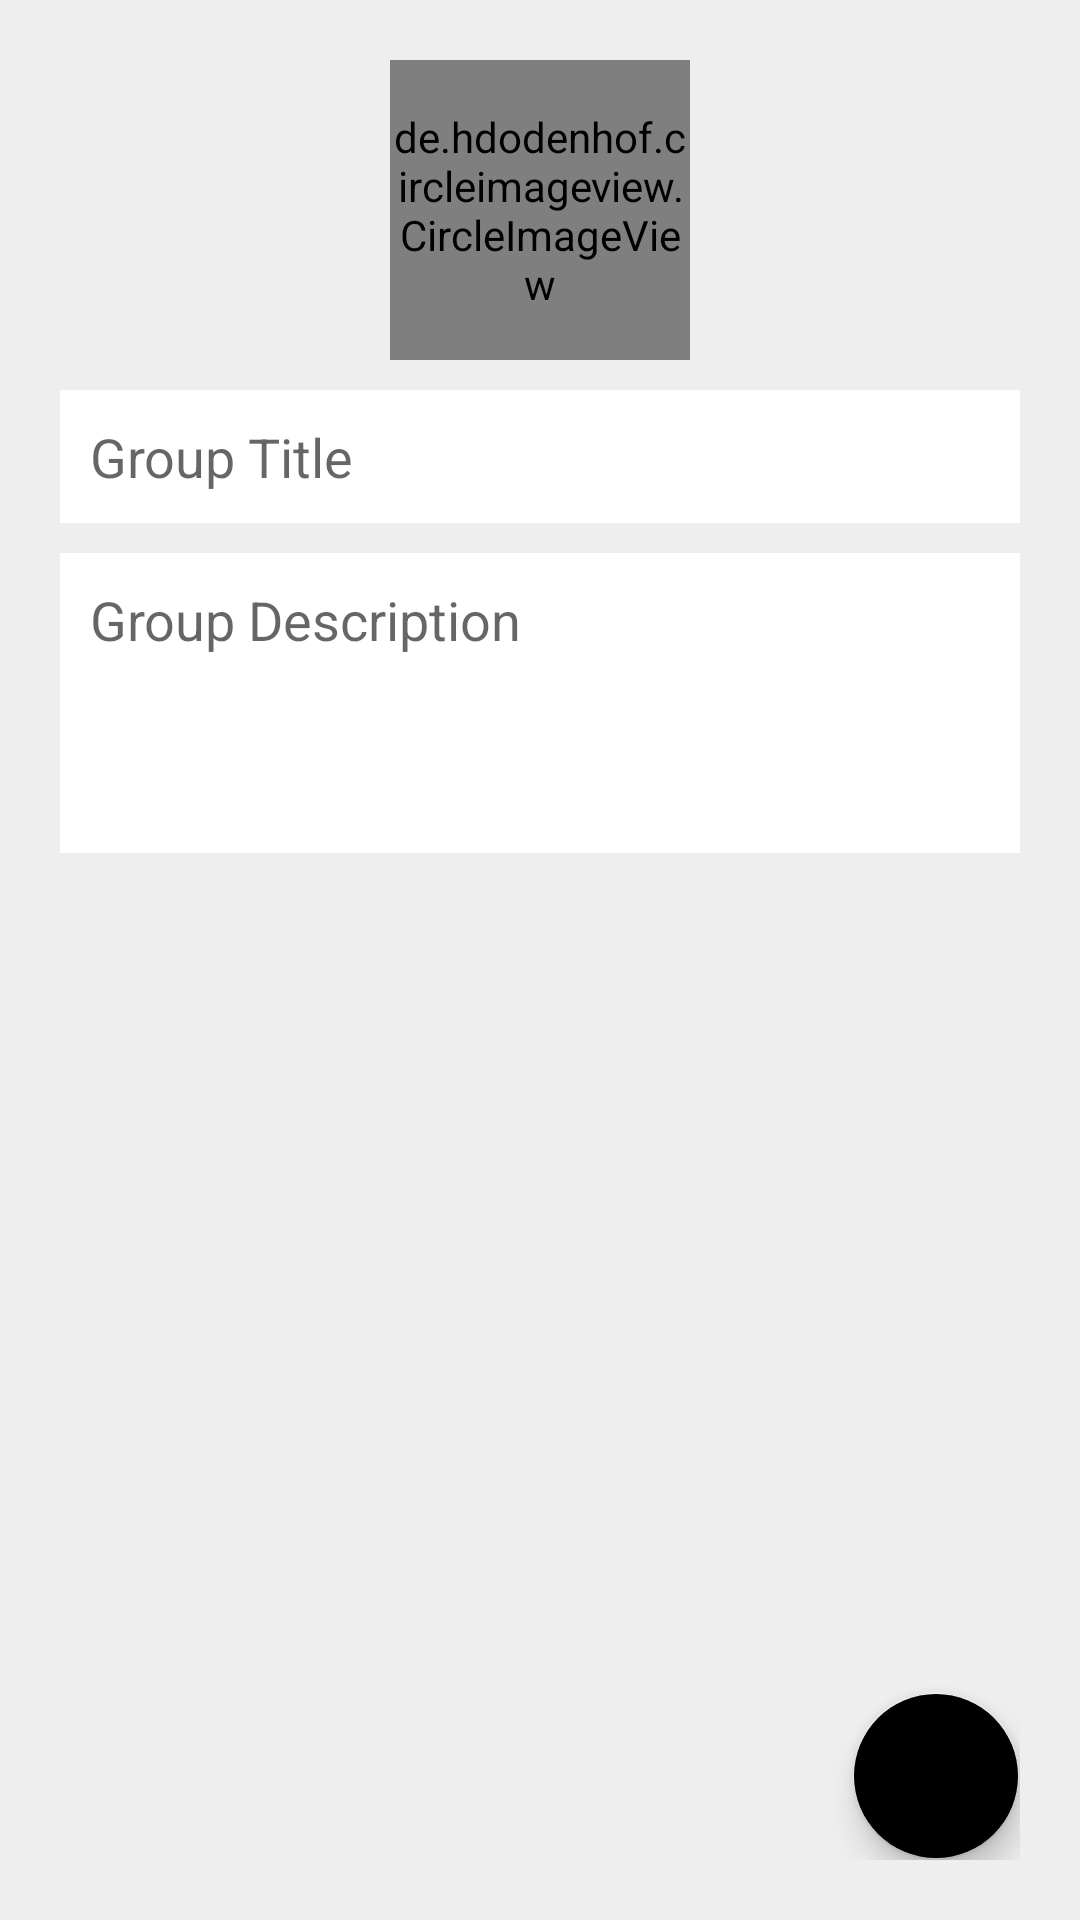

Produce the Android XML layout that renders to this screen, including the resource entries it uses.
<!-- AndroidManifest.xml: activity theme AppTheme_chat -->
<!-- res/layout/activity_create_group.xml -->
<?xml version="1.0" encoding="utf-8"?>
<RelativeLayout xmlns:android="http://schemas.android.com/apk/res/android"
    xmlns:app="http://schemas.android.com/apk/res-auto"
    xmlns:tools="http://schemas.android.com/tools"
    android:layout_width="match_parent"
    android:layout_height="match_parent"
    android:padding="20dp"
    android:background="#eee"
    tools:context=".CreateGroupActivity">


    <de.hdodenhof.circleimageview.CircleImageView
        android:layout_width="100dp"
        android:layout_height="100dp"
        android:layout_centerHorizontal="true"
        android:id="@+id/groupicon"
        android:src="@drawable/ic_groups"/>
    <EditText
        android:layout_width="match_parent"
        android:layout_height="wrap_content"
        android:id="@+id/grptitle"
        android:background="@color/white"
        android:layout_below="@id/groupicon"
        android:layout_marginTop="10dp"
        android:padding="10dp"
        android:hint="Group Title"/>
    <EditText
        android:layout_width="match_parent"
        android:layout_height="wrap_content"
        android:id="@+id/grpdesc"
        android:background="@color/white"
        android:layout_below="@id/grptitle"
        android:layout_marginTop="10dp"
        android:padding="10dp"
        android:inputType="textMultiLine|textCapSentences"
        android:minHeight="100dp"
        android:gravity="top"
        android:hint="Group Description"/>

    <com.google.android.material.floatingactionbutton.FloatingActionButton
        android:layout_width="wrap_content"
        android:layout_height="wrap_content"
        android:id="@+id/crtgrpbtbn"
        android:layout_alignParentEnd="true"
        android:layout_alignParentBottom="true"

        android:src="@drawable/ic_baseline_group_add_24"/>
</RelativeLayout>
<!-- resources referenced by this layout -->
<resources>
  <color name="white">#fff</color>
  <!-- drawable ic_baseline_group_add_24 (drawable) -->
  <vector xmlns:android="http://schemas.android.com/apk/res/android"
      android:width="28dp"
      android:height="28dp"
      android:tint="@color/colorBlack"
      android:viewportWidth="24"
      android:viewportHeight="24">
      <path
          android:fillColor="@android:color/black"
          android:pathData="M8,10L5,10L5,7L3,7v3L0,10v2h3v3h2v-3h3v-2zM18,11c1.66,0 2.99,-1.34 2.99,-3S19.66,5 18,5c-0.32,0 -0.63,0.05 -0.91,0.14 0.57,0.81 0.9,1.79 0.9,2.86s-0.34,2.04 -0.9,2.86c0.28,0.09 0.59,0.14 0.91,0.14zM13,11c1.66,0 2.99,-1.34 2.99,-3S14.66,5 13,5c-1.66,0 -3,1.34 -3,3s1.34,3 3,3zM19.62,13.16c0.83,0.73 1.38,1.66 1.38,2.84v2h3v-2c0,-1.54 -2.37,-2.49 -4.38,-2.84zM13,13c-2,0 -6,1 -6,3v2h12v-2c0,-2 -4,-3 -6,-3z" />
  </vector>
  <style name="AppTheme_chat" parent="Theme.AppCompat.Light">
          
          <item name="colorPrimary">@color/white</item>
          <item name="colorPrimaryDark">@color/colorWhitesmoke</item>
          <item name="colorAccent">@color/twitter_blue</item>
          <item name="android:textColorPrimary">@color/colorBlack</item>
          <item name="android:actionMenuTextColor">@color/colorBlack</item>
      </style>
  <color name="colorBlack">#000000</color>
</resources>
